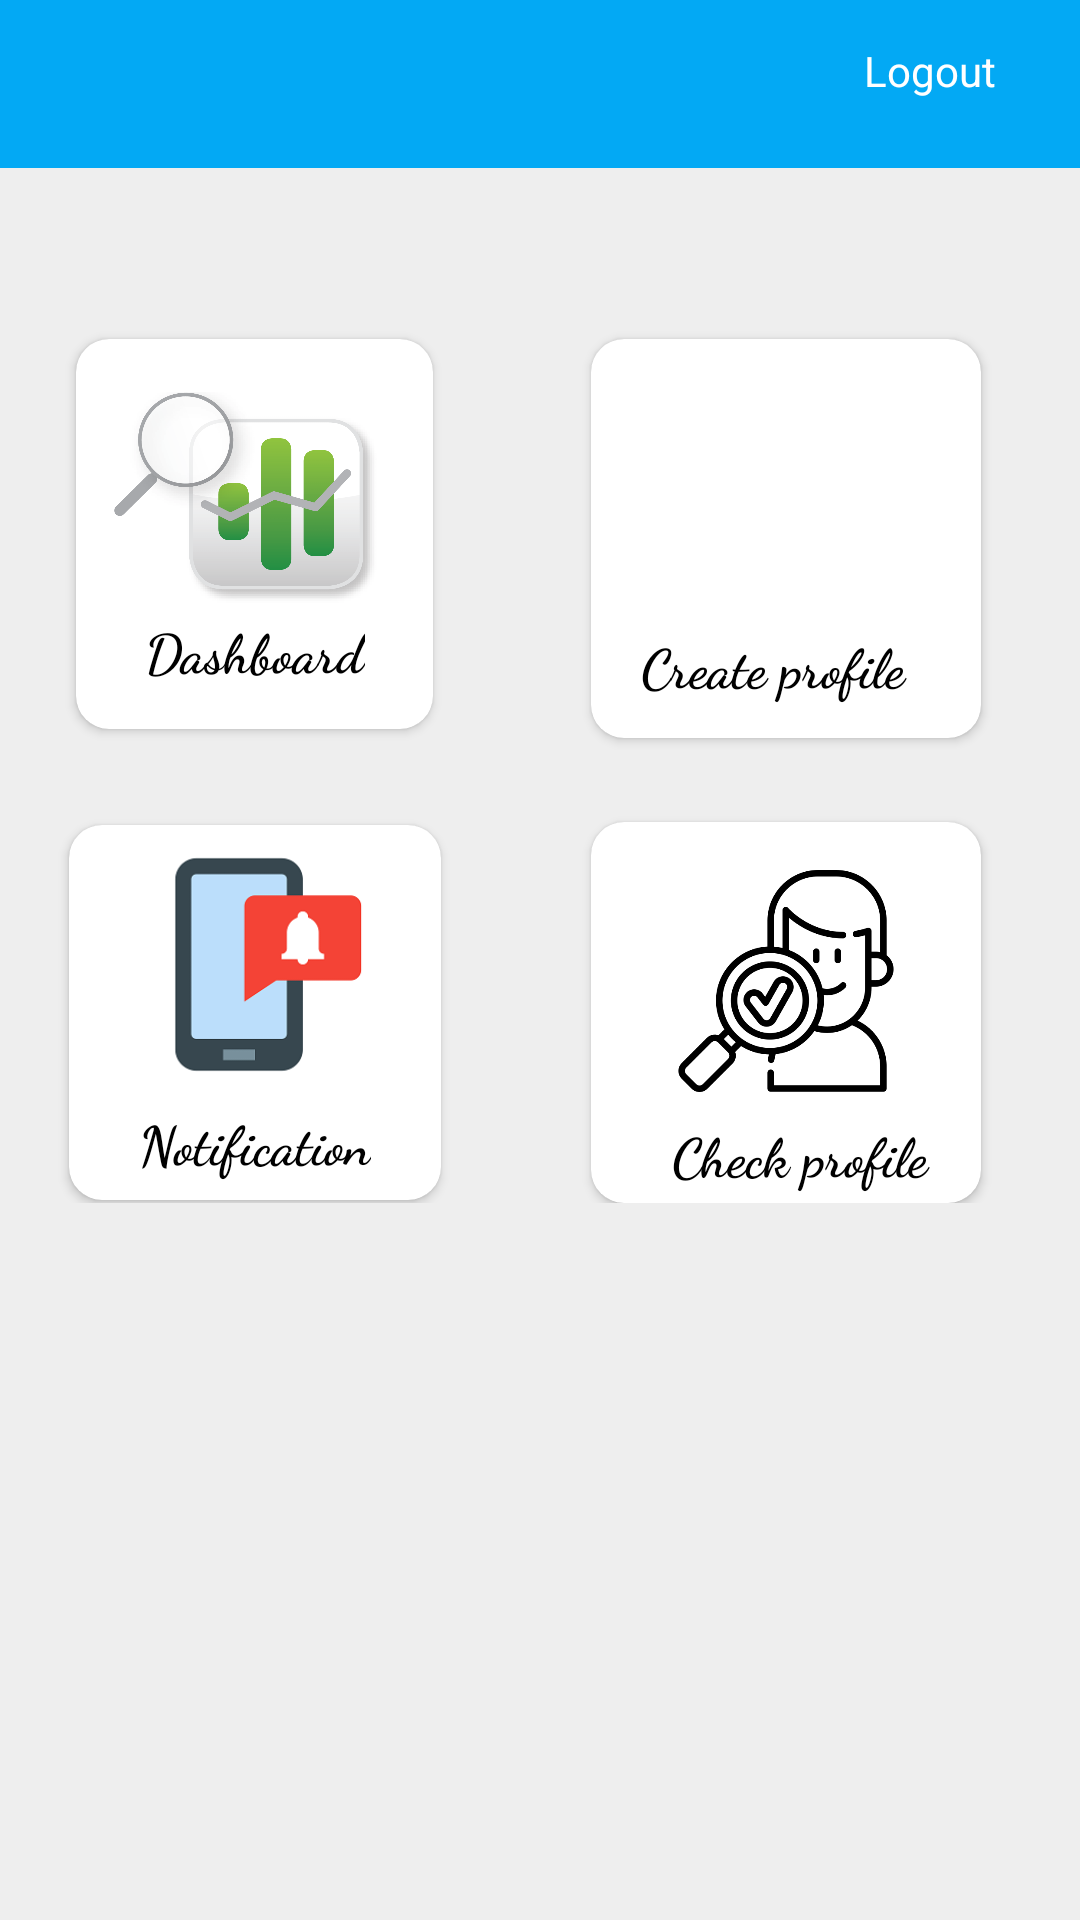

Layout XML and referenced resources for this Android screen:
<!-- AndroidManifest.xml: application theme AppTheme -->
<!-- res/layout/activity_patient__profile.xml -->
<?xml version="1.0" encoding="utf-8"?>
<androidx.constraintlayout.widget.ConstraintLayout xmlns:android="http://schemas.android.com/apk/res/android"
    xmlns:app="http://schemas.android.com/apk/res-auto"
    xmlns:tools="http://schemas.android.com/tools"
    android:layout_width="match_parent"
    android:layout_height="match_parent"
    android:background="#EEEEEE"
    tools:context=".Patient.Patient_Profile">

    <androidx.appcompat.widget.Toolbar
        android:id="@+id/tool_bar_id"
        android:layout_width="match_parent"
        android:layout_height="wrap_content"
        android:background="#03A9F4"
        app:layout_constraintEnd_toEndOf="parent"
        app:layout_constraintStart_toStartOf="parent"
        app:layout_constraintTop_toTopOf="parent" >

        <androidx.constraintlayout.widget.ConstraintLayout
            android:layout_width="match_parent"
            android:layout_height="match_parent">

            <TextView
                android:id="@+id/logout_id"
                android:layout_width="52dp"
                android:layout_height="28dp"
                android:layout_marginEnd="28dp"
                android:gravity="right"
                android:text="Logout"
                android:textColor="#ffffff"
                app:layout_constraintEnd_toEndOf="parent"
                app:layout_constraintTop_toTopOf="parent" />

        </androidx.constraintlayout.widget.ConstraintLayout>

    </androidx.appcompat.widget.Toolbar>

    <ScrollView
        android:id="@+id/scrollView2"
        android:layout_width="match_parent"
        android:layout_height="669dp"
        android:layout_marginTop="25dp"
        android:foregroundGravity="center"
        app:layout_constraintStart_toStartOf="parent"
        app:layout_constraintTop_toBottomOf="@+id/tool_bar_id">

        <androidx.constraintlayout.widget.ConstraintLayout
            android:layout_width="match_parent"
            android:layout_height="match_parent"
            tools:layout_editor_absoluteX="15dp"
            tools:layout_editor_absoluteY="15dp">

            <androidx.cardview.widget.CardView
                android:id="@+id/cv_1"
                android:layout_width="130dp"
                android:layout_height="133dp"
                android:layout_marginTop="32dp"
                app:cardCornerRadius="11dp"
                app:layout_constraintEnd_toEndOf="parent"
                app:layout_constraintHorizontal_bias="0.458"
                app:layout_constraintStart_toStartOf="@+id/guideline3"
                app:layout_constraintTop_toTopOf="parent">

                <androidx.constraintlayout.widget.ConstraintLayout
                    android:layout_width="match_parent"
                    android:layout_height="match_parent">

                    <ImageView
                        android:id="@+id/patient_profile_id"
                        android:layout_width="108dp"
                        android:layout_height="84dp"
                        android:layout_marginTop="8dp"
                        android:src="@drawable/profile_1_1"
                        app:layout_constraintEnd_toEndOf="parent"
                        app:layout_constraintStart_toStartOf="parent"
                        app:layout_constraintTop_toTopOf="parent" />

                    <TextView
                        android:id="@+id/create_profile_textview_id"
                        android:layout_width="97dp"
                        android:layout_height="28dp"
                        android:layout_marginTop="4dp"
                        android:fontFamily="cursive"
                        android:text="Create profile"
                        android:textColor="#000"
                        android:textSize="18sp"
                        android:textStyle="bold"
                        app:layout_constraintEnd_toEndOf="parent"
                        app:layout_constraintHorizontal_bias="0.508"
                        app:layout_constraintStart_toStartOf="parent"
                        app:layout_constraintTop_toBottomOf="@+id/patient_profile_id" />

                </androidx.constraintlayout.widget.ConstraintLayout>

            </androidx.cardview.widget.CardView>

            <androidx.cardview.widget.CardView
                android:id="@+id/cv_2"
                android:layout_width="119dp"
                android:layout_height="130dp"
                android:layout_marginTop="32dp"
                app:cardCornerRadius="11dp"
                app:layout_constraintEnd_toStartOf="@+id/guideline3"
                app:layout_constraintStart_toStartOf="parent"
                app:layout_constraintTop_toTopOf="parent">

                <androidx.constraintlayout.widget.ConstraintLayout
                    android:layout_width="match_parent"
                    android:layout_height="match_parent">

                    <ImageView
                        android:id="@+id/dashboard_id"
                        android:layout_width="92dp"
                        android:layout_height="75dp"
                        android:layout_marginTop="16dp"
                        android:src="@drawable/dashboard"
                        app:layout_constraintEnd_toEndOf="parent"
                        app:layout_constraintHorizontal_bias="0.47"
                        app:layout_constraintStart_toStartOf="parent"
                        app:layout_constraintTop_toTopOf="parent" />

                    <TextView
                        android:id="@+id/dashboard_textview_id"
                        android:layout_width="wrap_content"
                        android:layout_height="wrap_content"
                        android:fontFamily="cursive"
                        android:text="Dashboard"
                        android:textColor="#000"
                        android:textSize="18sp"
                        android:textStyle="bold"
                        app:layout_constraintEnd_toEndOf="parent"
                        app:layout_constraintStart_toStartOf="parent"
                        app:layout_constraintTop_toBottomOf="@+id/dashboard_id" />

                </androidx.constraintlayout.widget.ConstraintLayout>

            </androidx.cardview.widget.CardView>

            <androidx.cardview.widget.CardView
                android:id="@+id/cv_4"
                android:layout_width="124dp"
                android:layout_height="125dp"
                android:layout_marginTop="32dp"
                app:cardCornerRadius="11dp"
                app:layout_constraintEnd_toEndOf="@+id/cv_2"
                app:layout_constraintStart_toStartOf="@+id/cv_2"
                app:layout_constraintTop_toBottomOf="@+id/cv_2">

                <androidx.constraintlayout.widget.ConstraintLayout
                    android:layout_width="match_parent"
                    android:layout_height="match_parent">

                    <ImageView
                        android:id="@+id/notification_id"
                        android:layout_width="94dp"
                        android:layout_height="85dp"
                        android:layout_marginTop="4dp"
                        android:src="@drawable/notification_1_1"
                        app:layout_constraintEnd_toEndOf="parent"
                        app:layout_constraintStart_toStartOf="parent"
                        app:layout_constraintTop_toTopOf="parent" />

                    <TextView
                        android:id="@+id/notification_textview_id"
                        android:layout_width="wrap_content"
                        android:layout_height="wrap_content"
                        android:layout_marginTop="4dp"
                        android:fontFamily="cursive"
                        android:text="Notification"
                        android:textColor="#000"
                        android:textSize="18sp"
                        android:textStyle="bold"
                        app:layout_constraintEnd_toEndOf="parent"
                        app:layout_constraintStart_toStartOf="parent"
                        app:layout_constraintTop_toBottomOf="@+id/notification_id" />

                </androidx.constraintlayout.widget.ConstraintLayout>

            </androidx.cardview.widget.CardView>

            <androidx.cardview.widget.CardView
                android:id="@+id/cv_5"
                android:layout_width="130dp"
                android:layout_height="127dp"
                app:cardCornerRadius="11dp"
                app:layout_constraintBottom_toBottomOf="@+id/cv_4"
                app:layout_constraintEnd_toEndOf="@+id/cv_1"
                app:layout_constraintHorizontal_bias="0.025"
                app:layout_constraintStart_toStartOf="@+id/cv_1"
                app:layout_constraintTop_toTopOf="@+id/cv_4">

                <androidx.constraintlayout.widget.ConstraintLayout
                    android:layout_width="match_parent"
                    android:layout_height="match_parent">

                    <ImageView
                        android:id="@+id/check_profile_id"
                        android:layout_width="104dp"
                        android:layout_height="74dp"
                        android:layout_marginTop="16dp"
                        android:src="@drawable/insurance"
                        app:layout_constraintEnd_toEndOf="parent"
                        app:layout_constraintStart_toStartOf="parent"
                        app:layout_constraintTop_toTopOf="parent" />

                    <TextView
                        android:id="@+id/check_profile_textview_id"
                        android:layout_width="107dp"
                        android:layout_height="26dp"
                        android:layout_marginTop="8dp"
                        android:fontFamily="cursive"
                        android:gravity="center_horizontal"
                        android:text="Check profile"
                        android:textAlignment="center"
                        android:textColor="#000"
                        android:textSize="18sp"
                        android:textStyle="bold"
                        app:layout_constraintEnd_toEndOf="parent"
                        app:layout_constraintHorizontal_bias="0.695"
                        app:layout_constraintStart_toStartOf="parent"
                        app:layout_constraintTop_toBottomOf="@+id/check_profile_id" />

                </androidx.constraintlayout.widget.ConstraintLayout>

            </androidx.cardview.widget.CardView>

            <androidx.constraintlayout.widget.Guideline
                android:id="@+id/guideline3"
                android:layout_width="wrap_content"
                android:layout_height="wrap_content"
                android:orientation="vertical"
                app:layout_constraintGuide_percent="0.47" />

        </androidx.constraintlayout.widget.ConstraintLayout>

    </ScrollView>

</androidx.constraintlayout.widget.ConstraintLayout>
<!-- resources referenced by this layout -->
<resources>
  <!-- drawable dashboard: png bitmap (drawable, 64109 bytes) -->
  <!-- drawable insurance: png bitmap (drawable, 24184 bytes) -->
  <!-- drawable notification_1_1: png bitmap (drawable, 5265 bytes) -->
  <style name="AppTheme" parent="Theme.AppCompat.Light.NoActionBar">
          
          <item name="colorPrimary">#03A9F4</item>
          <item name="colorPrimaryDark">#03A9F4</item>
          <item name="colorAccent">@color/colorAccent</item>
      </style>
  <!-- not gathered from this repository: default colours our renderer supplied (Android Studio template values) -->
  <color name="colorAccent">#FF03DAC5</color>
</resources>
